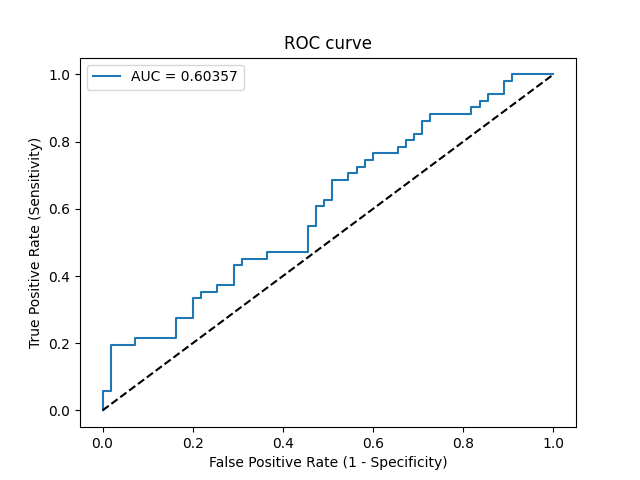

The file beside this chart, header and first rows:
Threshold, Sensitivity, Specificity, NPV, PPV
inf, 0.0, 1.0, 0.5189, 0
0.655, 0.01961, 1.0, 0.5238, 1.0
0.6456, 0.05882, 1.0, 0.534, 1.0
0.6414, 0.05882, 0.9818, 0.5294, 0.75
0.6222, 0.1961, 0.9818, 0.5684, 0.9091
0.6178, 0.1961, 0.9273, 0.5543, 0.7143
0.6142, 0.2157, 0.9273, 0.5604, 0.7333
0.6039, 0.2157, 0.8364, 0.5349, 0.55
0.5989, 0.2745, 0.8364, 0.5542, 0.6087
0.5942, 0.2745, 0.8, 0.5432, 0.56
0.5879, 0.3333, 0.8, 0.5641, 0.6071
0.5806, 0.3333, 0.7818, 0.5584, 0.5862
0.579, 0.3529, 0.7818, 0.5658, 0.6
0.5733, 0.3529, 0.7455, 0.5541, 0.5625
0.57, 0.3725, 0.7455, 0.5616, 0.5758
0.5692, 0.3725, 0.7091, 0.5493, 0.5429
0.5663, 0.4314, 0.7091, 0.5735, 0.5789
0.5638, 0.4314, 0.6909, 0.5672, 0.5641
0.5622, 0.451, 0.6909, 0.5758, 0.575
0.5599, 0.451, 0.6364, 0.5556, 0.5349
0.5572, 0.4706, 0.6364, 0.5645, 0.5455
0.554, 0.4706, 0.5455, 0.5263, 0.4898
0.5466, 0.549, 0.5455, 0.566, 0.5283
0.5463, 0.549, 0.5273, 0.5577, 0.5185
0.5413, 0.6078, 0.5273, 0.5918, 0.5439
0.54, 0.6078, 0.5091, 0.5833, 0.5345
0.5399, 0.6275, 0.5091, 0.5957, 0.5424
0.5363, 0.6275, 0.4909, 0.587, 0.5333
0.5273, 0.6863, 0.4909, 0.6279, 0.5556
0.525, 0.6863, 0.4545, 0.6098, 0.5385
0.5165, 0.7059, 0.4545, 0.625, 0.5455
0.5125, 0.7059, 0.4364, 0.6154, 0.5373
0.5102, 0.7255, 0.4364, 0.6316, 0.5441
0.5089, 0.7255, 0.4182, 0.6216, 0.5362
0.5084, 0.7451, 0.4182, 0.6389, 0.5429
0.5052, 0.7451, 0.4, 0.6286, 0.5352
0.5024, 0.7647, 0.4, 0.6471, 0.5417
0.4943, 0.7647, 0.3455, 0.6129, 0.52
0.487, 0.7843, 0.3455, 0.6333, 0.5263
0.484, 0.7843, 0.3273, 0.6207, 0.5195
0.4817, 0.8039, 0.3273, 0.6429, 0.5256
0.4796, 0.8039, 0.3091, 0.6296, 0.519
0.4785, 0.8235, 0.3091, 0.6538, 0.525
0.4676, 0.8235, 0.2909, 0.64, 0.5185
0.4541, 0.8627, 0.2909, 0.6957, 0.5301
0.4511, 0.8627, 0.2727, 0.6818, 0.5238
0.4507, 0.8824, 0.2727, 0.7143, 0.5294
0.4248, 0.8824, 0.1818, 0.625, 0.5
0.4213, 0.902, 0.1818, 0.6667, 0.5055
0.4208, 0.902, 0.1636, 0.6429, 0.5
0.3918, 0.9216, 0.1636, 0.6923, 0.5054
0.3911, 0.9216, 0.1455, 0.6667, 0.5
0.3884, 0.9412, 0.1455, 0.7273, 0.5053
0.3809, 0.9412, 0.1091, 0.6667, 0.4948
0.3416, 0.9804, 0.1091, 0.8571, 0.5051
0.3363, 0.9804, 0.09091, 0.8333, 0.5
0.3296, 1.0, 0.09091, 1.0, 0.505
0.1243, 1.0, 0.0, 0, 0.4811
